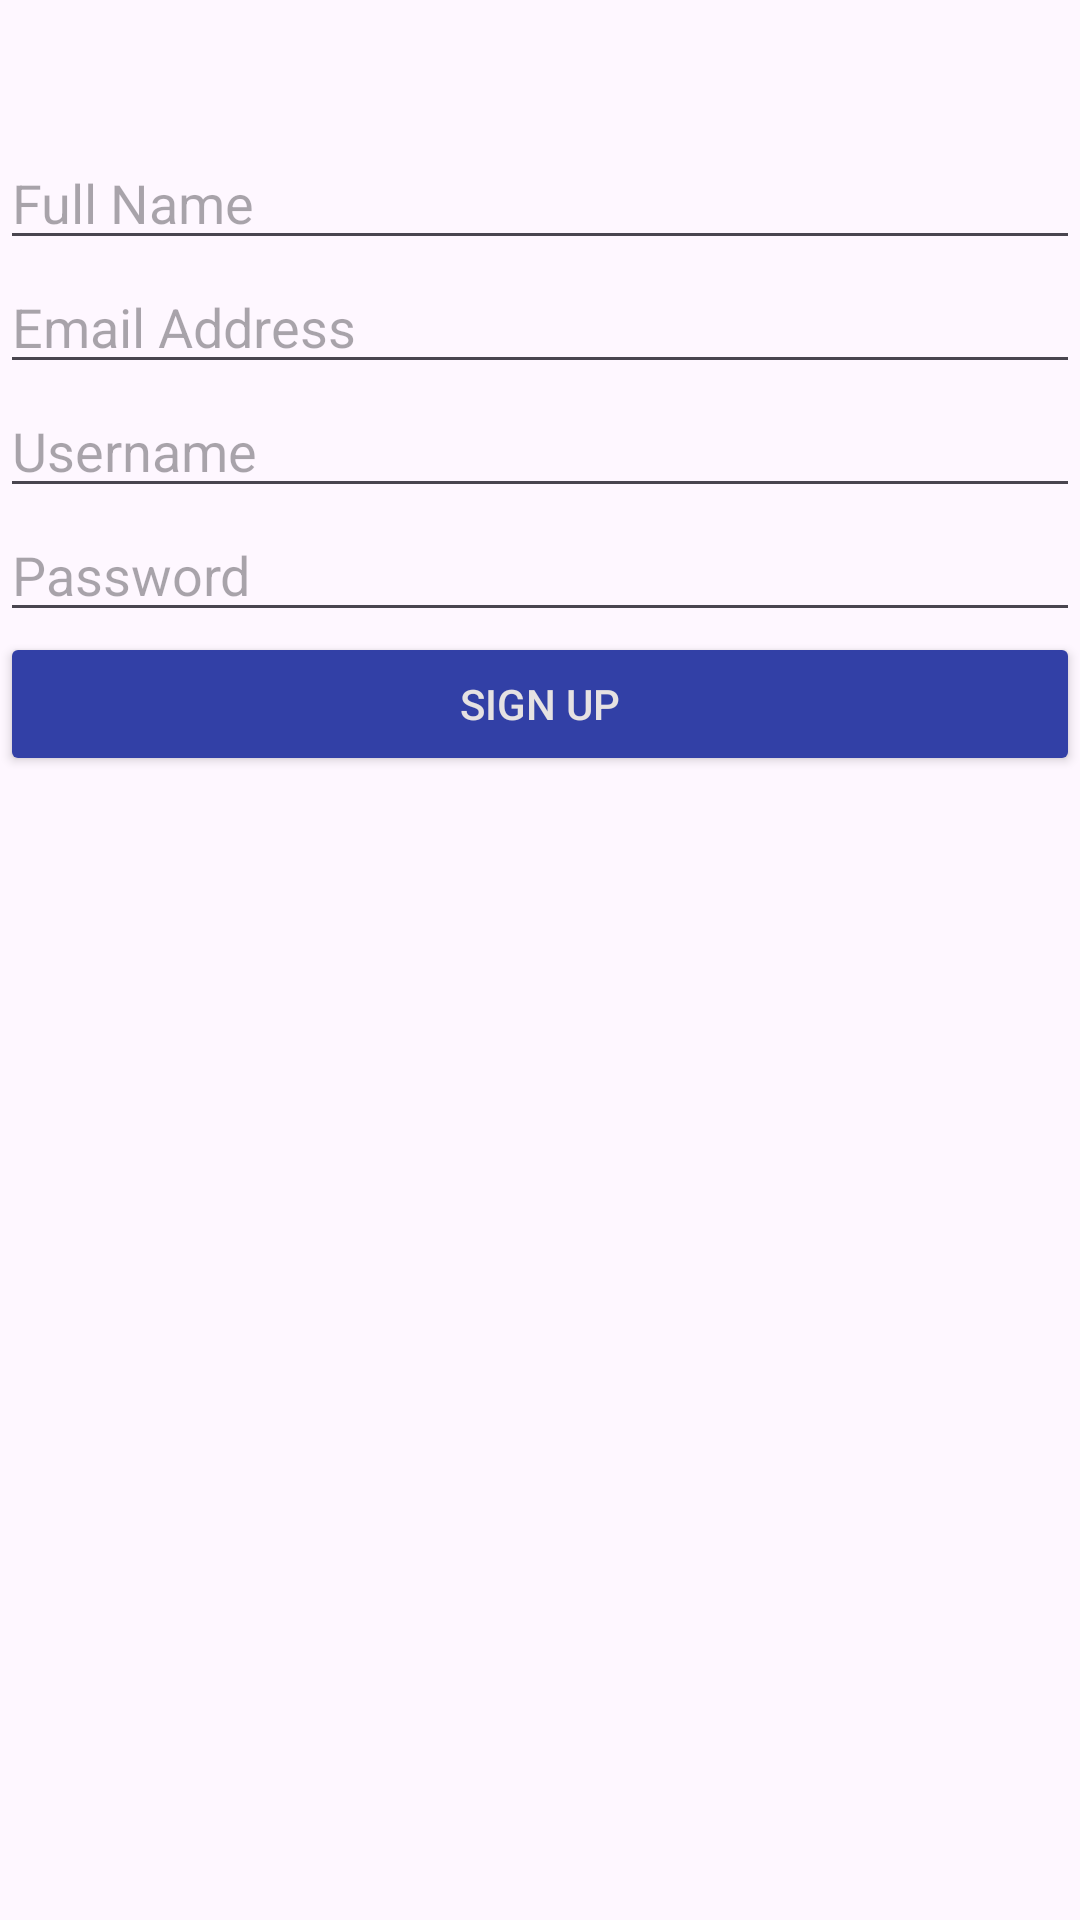

Layout XML and referenced resources for this Android screen:
<!-- AndroidManifest.xml: application theme Theme.MyNilu -->
<!-- res/layout/activity_signup.xml -->
<?xml version="1.0" encoding="utf-8"?>
<androidx.constraintlayout.widget.ConstraintLayout xmlns:android="http://schemas.android.com/apk/res/android"
    xmlns:app="http://schemas.android.com/apk/res-auto"
    xmlns:tools="http://schemas.android.com/tools"
    android:id="@+id/main"
    android:layout_width="match_parent"
    android:layout_height="match_parent"
    tools:context=".Signup">


    <!-- res/layout/activity_signup.xml -->

    <LinearLayout
        android:id="@+id/linearLayout"
        android:layout_width="392dp"
        android:layout_height="624dp"
        android:layout_marginStart="3dp"
        android:layout_marginTop="53dp"
        android:layout_marginEnd="4dp"
        android:orientation="vertical"
        android:padding="16dp"
        app:layout_constraintBottom_toBottomOf="parent"
        app:layout_constraintEnd_toEndOf="parent"
        app:layout_constraintStart_toStartOf="parent"
        app:layout_constraintTop_toTopOf="parent"
        app:layout_constraintVertical_bias="0.644">

        <EditText
            android:id="@+id/etFullName"
            android:layout_width="match_parent"
            android:layout_height="wrap_content"
            android:hint="Full Name" />

        <EditText
            android:id="@+id/etEmail"
            android:layout_width="match_parent"
            android:layout_height="wrap_content"
            android:hint="Email Address"
            android:inputType="textEmailAddress" />

        <EditText
            android:id="@+id/etUsername"
            android:layout_width="match_parent"
            android:layout_height="wrap_content"
            android:hint="Username" />

        <EditText
            android:id="@+id/etPassword"
            android:layout_width="match_parent"
            android:layout_height="wrap_content"
            android:hint="Password"
            android:inputType="textPassword" />

        <Button
            android:id="@+id/btnSignup"
            android:layout_width="match_parent"
            android:layout_height="wrap_content"
            android:backgroundTint="@color/darkblue"
            android:text="Sign Up"
            android:textColor="@color/white" />

        <ImageView
            android:id="@+id/imageView2"
            android:layout_width="310dp"
            android:layout_height="377dp"
            app:srcCompat="@drawable/pic" />
    </LinearLayout>

    <TextView
        android:id="@+id/textView3"
        android:layout_width="143dp"
        android:layout_height="75dp"
        android:layout_marginStart="26dp"
        android:layout_marginTop="86dp"
        android:layout_marginEnd="272dp"
        android:layout_marginBottom="53dp"
        android:text="Sign Up"
        android:textColor="@color/black"
        android:textSize="35sp"
        app:layout_constraintBottom_toTopOf="@+id/linearLayout"
        app:layout_constraintEnd_toEndOf="parent"
        app:layout_constraintHorizontal_bias="0.0"
        app:layout_constraintStart_toStartOf="parent"
        app:layout_constraintTop_toTopOf="parent"
        app:layout_constraintVertical_bias="0.277" />


</androidx.constraintlayout.widget.ConstraintLayout>
<!-- resources referenced by this layout -->
<resources>
  <color name="black">#FF000000</color>
  <color name="darkblue">#3240A6</color>
  <color name="white">#E6E2E2</color>
  <style name="Theme.MyNilu" parent="Base.Theme.MyNilu" />
  <style name="Base.Theme.MyNilu" parent="Theme.Material3.DayNight.NoActionBar">
          
          
      </style>
</resources>
